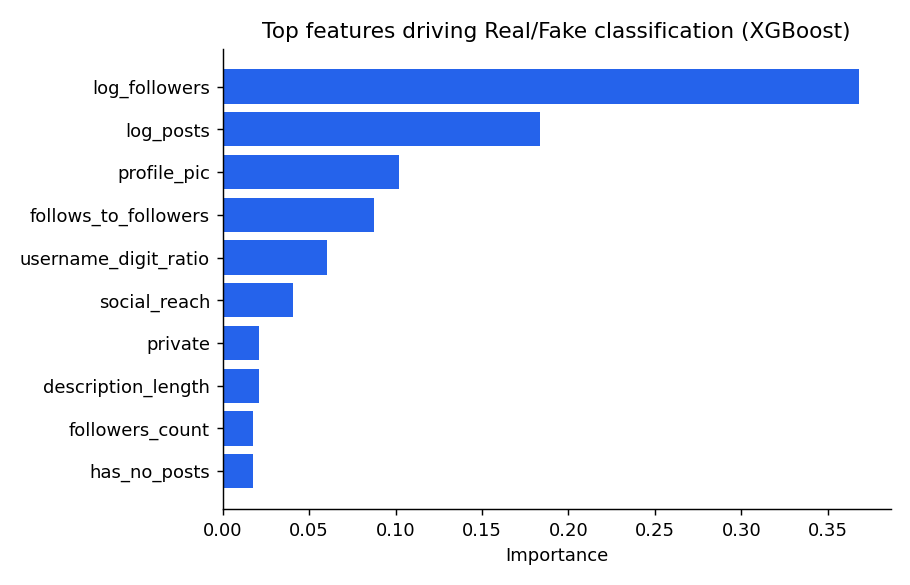

The table this chart was drawn from, first rows:
feature, importance
log_followers, 0.3678
log_posts, 0.1837
profile_pic, 0.1018
follows_to_followers, 0.08762
username_digit_ratio, 0.06033
social_reach, 0.04043
private, 0.0213
description_length, 0.02082
followers_count, 0.01787
has_no_posts, 0.01777
follow_activity_score, 0.01697
follows_count, 0.01403
followers_per_post, 0.0136
posts_count, 0.01228
log_follows, 0.01214
engagement_ratio, 0.01146
has_many_follows, 0.0
has_many_followers, 0.0
